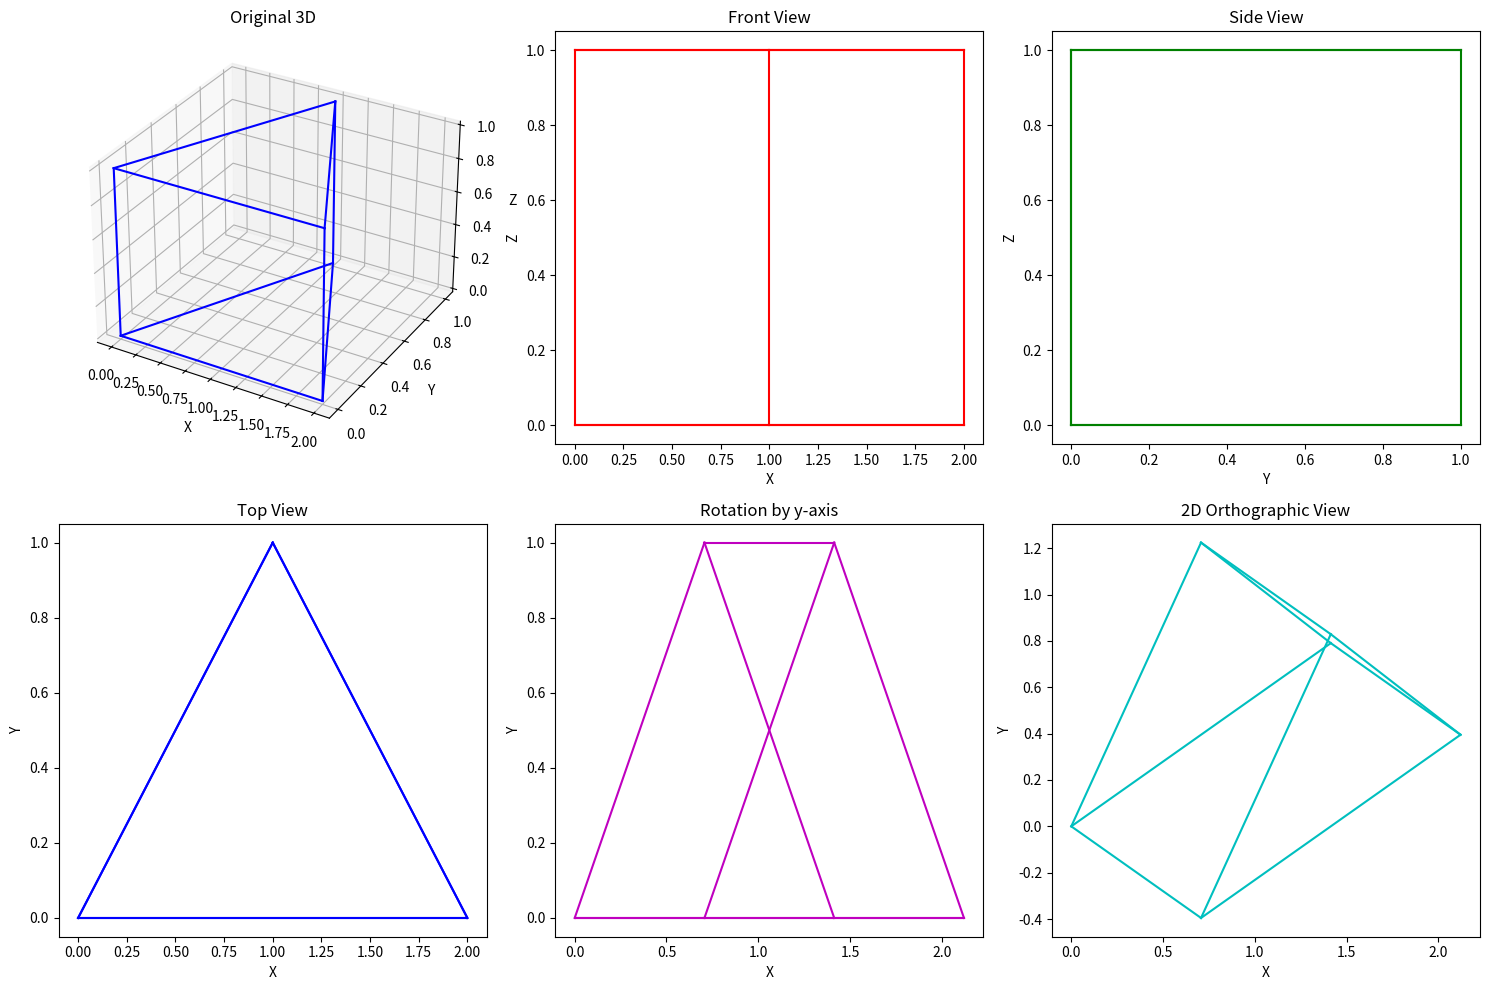

Source code (Python):
import matplotlib.pyplot as plt
import numpy as np

def multiview_projection(prism, matrix):
    viewed_matrix = np.dot(matrix, prism)
    return viewed_matrix

# Define the prism vertices and projection matrices
prism = np.array([[0, 1, 2, 0, 1, 2],  # x-coordinates
                  [0, 1, 0, 0, 1, 0],  # y-coordinates
                  [0, 0, 0, 1, 1, 1],  # z-coordinates
                  [1, 1, 1, 1, 1, 1]]) # homogeneous coordinates

top = np.array([[1, 0, 0, 0],
                [0, 1, 0, 0],
                [0, 0, 0, 0],
                [0, 0, 0, 1]])

front = np.array([[1, 0, 0, 0],
                  [0, 0, 0, 0],
                  [0, 0, 1, 0],
                  [0, 0, 0, 1]])

side = np.array([[0, 0, 0, 0],
                 [0, 1, 0, 0],
                 [0, 0, 1, 0],
                 [0, 0, 0, 1]])

rotation1 = np.array([[0.707, 0, 0.707, 0],
                      [0, 1, 0, 0],
                      [-0.707, 0, 0.707, 0],
                      [0, 0, 0, 1]])

rotation2 = np.array([[1, 0, 0, 0],
                      [0, 0.829, -0.559, 0],
                      [0, 0.559, 0.829, 0],
                      [0, 0, 0, 1]])

# Edges of the prism
edges = [(0, 1), (1, 2), (2, 0),  # bottom face
         (3, 4), (4, 5), (5, 3),  # top face
         (0, 3), (1, 4), (2, 5)]  # vertical lines

# Get the projections
front_view = multiview_projection(prism, front)
top_view = multiview_projection(prism, top)
side_view = multiview_projection(prism, side)
new_view = multiview_projection(prism, rotation1)
new_view2 = multiview_projection(new_view, rotation2)

# Plot the original 3D prism and its projections
fig = plt.figure(figsize=(15, 10))

# Original 3D points with edges
ax1 = fig.add_subplot(2, 3, 1, projection='3d')
for edge in edges:
    ax1.plot([prism[0, edge[0]], prism[0, edge[1]]],
             [prism[1, edge[0]], prism[1, edge[1]]],
             [prism[2, edge[0]], prism[2, edge[1]]], 'b')
ax1.set_title("Original 3D")
ax1.set_xlabel('X')
ax1.set_ylabel('Y')
ax1.set_zlabel('Z')

# Front view with edges
ax2 = fig.add_subplot(2, 3, 2)
for edge in edges:
    ax2.plot([front_view[0, edge[0]], front_view[0, edge[1]]],
             [front_view[2, edge[0]], front_view[2, edge[1]]], 'r')
ax2.set_title("Front View")
ax2.set_xlabel('X')
ax2.set_ylabel('Z')

# Side view with edges
ax3 = fig.add_subplot(2, 3, 3)
for edge in edges:
    ax3.plot([side_view[1, edge[0]], side_view[1, edge[1]]],
             [side_view[2, edge[0]], side_view[2, edge[1]]], 'g')
ax3.set_title("Side View")
ax3.set_xlabel('Y')
ax3.set_ylabel('Z')

# Top view with edges
ax4 = fig.add_subplot(2, 3, 4)
for edge in edges:
    ax4.plot([top_view[0, edge[0]], top_view[0, edge[1]]],
             [top_view[1, edge[0]], top_view[1, edge[1]]], 'b')
ax4.set_title("Top View")
ax4.set_xlabel('X')
ax4.set_ylabel('Y')

# New view with edges (rotation1)
ax5 = fig.add_subplot(2, 3, 5)
for edge in edges:
    ax5.plot([new_view[0, edge[0]], new_view[0, edge[1]]],
             [new_view[1, edge[0]], new_view[1, edge[1]]], 'm')
ax5.set_title("Rotation by y-axis")
ax5.set_xlabel('X')
ax5.set_ylabel('Y')

# New view with edges (rotation2 applied to new_view)
ax6 = fig.add_subplot(2, 3, 6)
for edge in edges:
    ax6.plot([new_view2[0, edge[0]], new_view2[0, edge[1]]],
             [new_view2[1, edge[0]], new_view2[1, edge[1]]], 'c')
ax6.set_title("2D Orthographic View")
ax6.set_xlabel('X')
ax6.set_ylabel('Y')

# Adjust layout and show the plot
plt.tight_layout()
plt.show()
